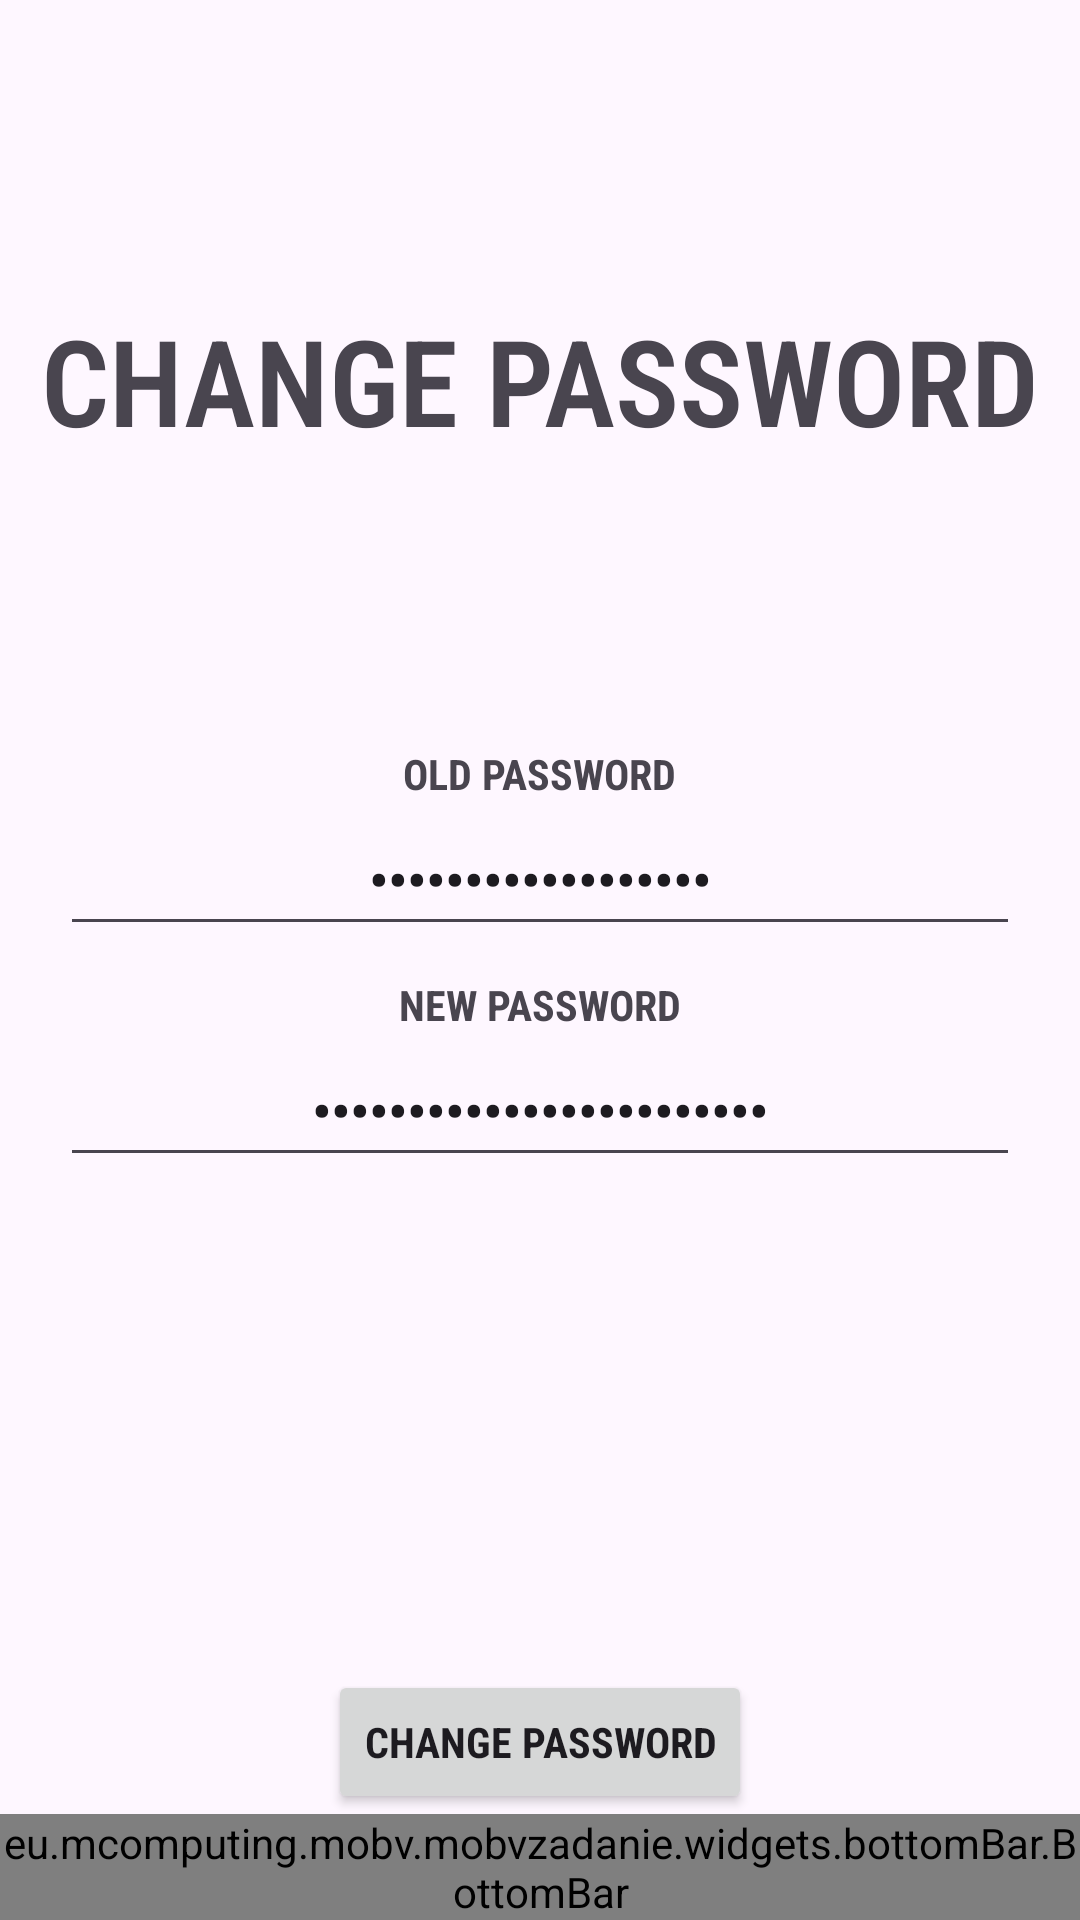

Android layout source for this screen:
<!-- AndroidManifest.xml: application theme Theme.MOBVZadanie -->
<!-- res/layout/fragment_password.xml -->
<?xml version="1.0" encoding="utf-8"?>
<layout xmlns:android="http://schemas.android.com/apk/res/android"
    xmlns:app="http://schemas.android.com/apk/res-auto">

    <data>

        <variable
            name="model"
            type="eu.mcomputing.mobv.mobvzadanie.viewmodels.PasswordViewModel" />

    </data>

    <androidx.constraintlayout.widget.ConstraintLayout
        android:layout_width="match_parent"
        android:layout_height="match_parent">

        <TextView
            android:id="@+id/header_title"
            android:layout_width="match_parent"
            android:layout_height="wrap_content"
            android:layout_marginTop="100dp"
            android:fontFamily="sans-serif-condensed"
            android:text="@string/title_change_password"
            android:textAlignment="center"
            android:textAllCaps="true"
            android:textFontWeight="600"
            android:textSize="40sp"
            android:textStyle="bold"
            app:layout_constraintEnd_toEndOf="parent"
            app:layout_constraintStart_toStartOf="parent"
            app:layout_constraintTop_toTopOf="parent" />

        <TextView
            android:id="@+id/label_password"
            android:layout_width="wrap_content"
            android:layout_height="wrap_content"
            android:fontFamily="sans-serif-condensed"
            android:text="@string/old_password"
            android:textAllCaps="true"
            android:textStyle="bold"
            app:layout_constraintBottom_toBottomOf="parent"
            app:layout_constraintEnd_toEndOf="parent"
            app:layout_constraintStart_toStartOf="parent"
            app:layout_constraintTop_toTopOf="parent"
            app:layout_constraintVertical_bias="0.4" />

        <EditText
            android:id="@+id/edit_text_password"
            android:layout_width="match_parent"
            android:layout_height="wrap_content"
            android:layout_marginStart="20dp"
            android:layout_marginEnd="20dp"
            android:autofillHints="password"
            android:fontFamily="sans-serif-condensed"
            android:hint="@string/old_password_placeholder"
            android:inputType="textPassword"
            android:minHeight="48dp"
            android:text="@={model.password}"
            android:textAlignment="center"
            android:textAllCaps="true"
            android:textColorHint="#889099"
            android:textStyle="bold"
            app:layout_constraintEnd_toEndOf="parent"
            app:layout_constraintStart_toStartOf="parent"
            app:layout_constraintTop_toBottomOf="@id/label_password" />

        <TextView
            android:id="@+id/label_new_password"
            android:layout_width="wrap_content"
            android:layout_height="wrap_content"
            android:layout_marginTop="10dp"
            android:fontFamily="sans-serif-condensed"
            android:text="@string/new_password"
            android:textAllCaps="true"
            android:textStyle="bold"
            app:layout_constraintEnd_toEndOf="parent"
            app:layout_constraintStart_toStartOf="parent"
            app:layout_constraintTop_toBottomOf="@id/edit_text_password" />

        <EditText
            android:id="@+id/edit_text_new_password"
            android:layout_width="match_parent"
            android:layout_height="wrap_content"
            android:layout_marginStart="20dp"
            android:layout_marginEnd="20dp"
            android:autofillHints="newPassword"
            android:fontFamily="sans-serif-condensed"
            android:hint="@string/new_password_placeholder"
            android:importantForAutofill="no"
            android:inputType="textPassword"
            android:minHeight="48dp"
            android:text="@={model.repeatPassword}"
            android:textAlignment="center"
            android:textAllCaps="true"
            android:textColorHint="#889099"
            android:textStyle="bold"
            app:layout_constraintEnd_toEndOf="parent"
            app:layout_constraintStart_toStartOf="parent"
            app:layout_constraintTop_toBottomOf="@id/label_new_password" />

        <Button
            android:id="@+id/changePasswordButton"
            android:layout_width="wrap_content"
            android:layout_height="wrap_content"
            android:layout_marginTop="24dp"
            android:fontFamily="sans-serif-condensed"
            android:onClickListener="@{() -> model.changePassword()}"
            android:text="@string/change_password"
            android:textAllCaps="true"
            android:textStyle="bold"
            app:layout_constraintBottom_toTopOf="@id/bottom_bar"
            app:layout_constraintEnd_toEndOf="parent"
            app:layout_constraintStart_toStartOf="parent" />

        <eu.mcomputing.mobv.mobvzadanie.widgets.bottomBar.BottomBar
            android:id="@+id/bottom_bar"
            android:layout_width="match_parent"
            android:layout_height="wrap_content"
            android:layout_marginTop="16dp"
            app:layout_constraintBottom_toBottomOf="parent"
            app:layout_constraintEnd_toEndOf="parent"
            app:layout_constraintStart_toStartOf="parent" />

    </androidx.constraintlayout.widget.ConstraintLayout>
</layout>
<!-- resources referenced by this layout -->
<resources>
  <string name="change_password">Change password</string>
  <string name="new_password">New password</string>
  <string name="new_password_placeholder">Insert new password</string>
  <string name="old_password">Old password</string>
  <string name="old_password_placeholder">Insert old password</string>
  <string name="title_change_password">Change password</string>
  <style name="Theme.MOBVZadanie" parent="Theme.Material3.DayNight.NoActionBar">
          Primary brand color.
          <item name="colorPrimary">#123</item>
          
          
          
          
          
          
          
          
          
      </style>
</resources>
